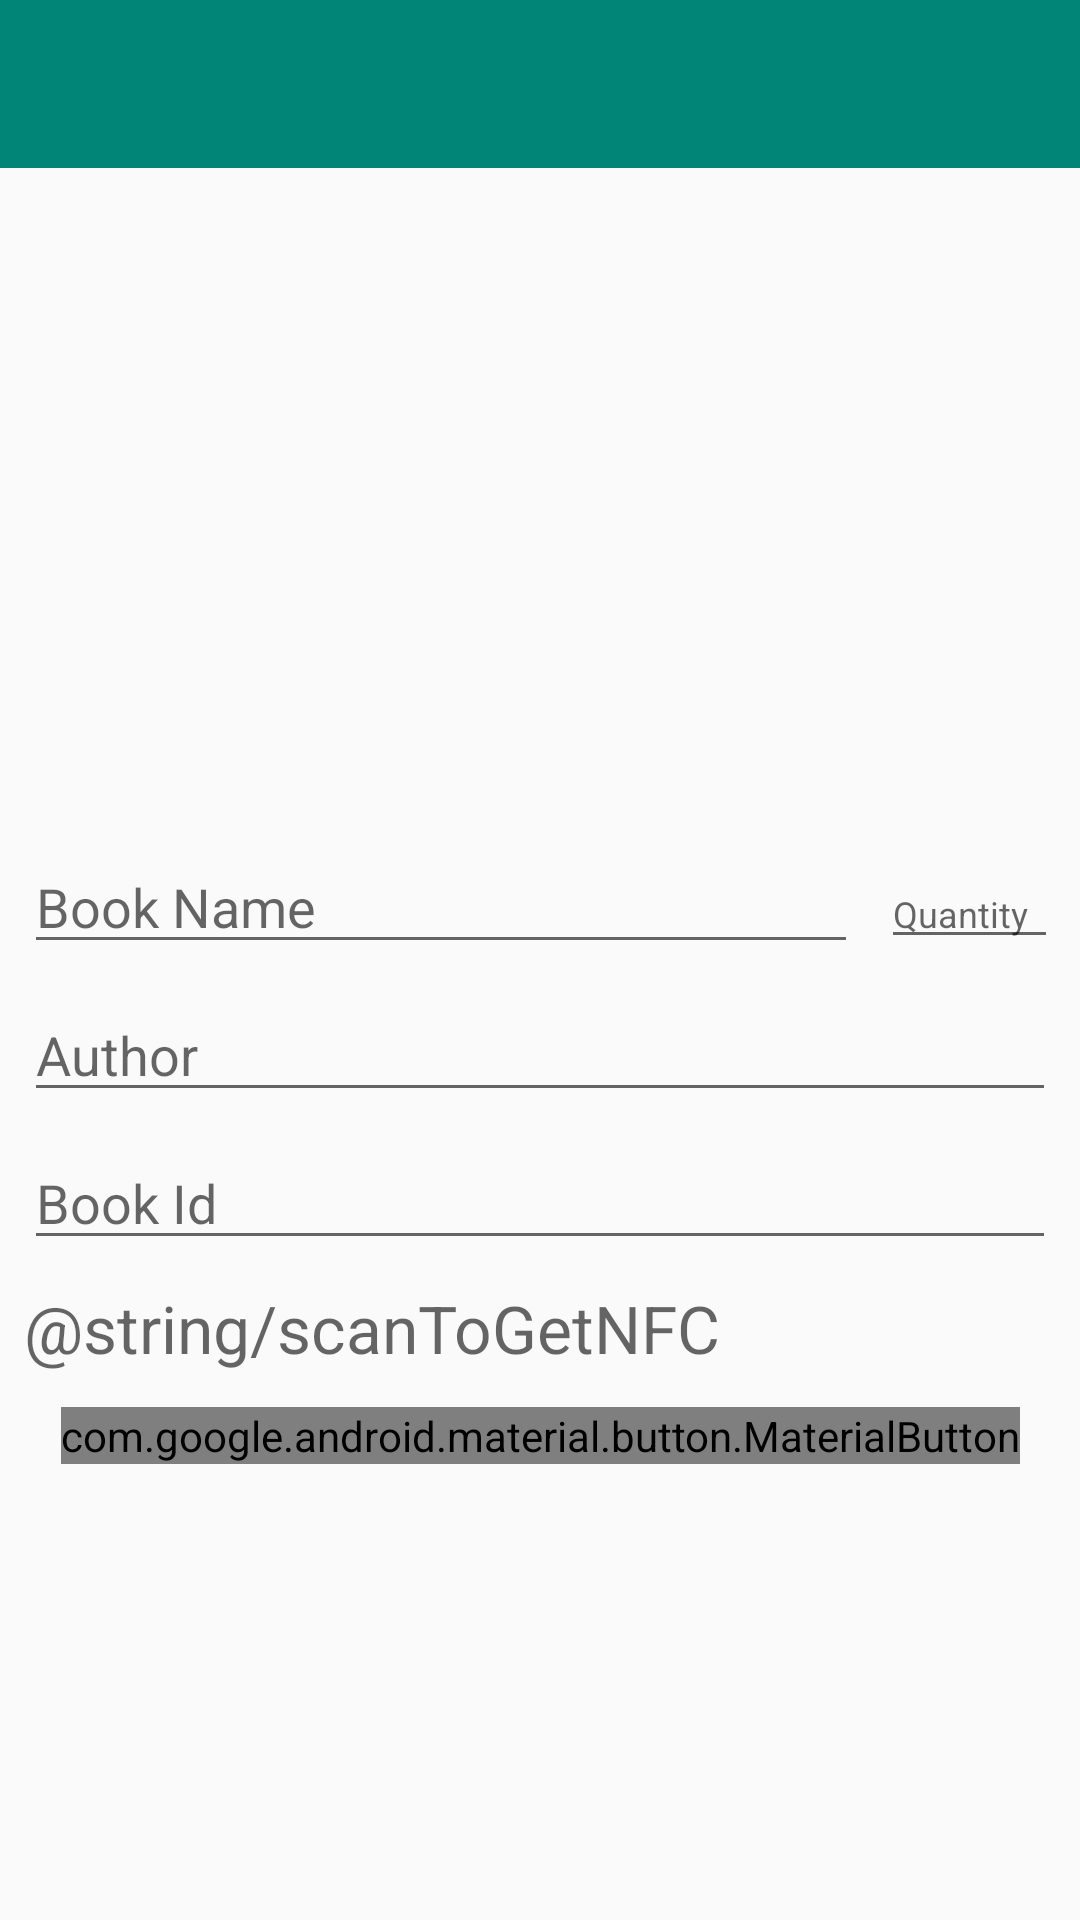

The Android layout XML behind this screen, and the referenced resources:
<!-- AndroidManifest.xml: application theme AppTheme -->
<!-- res/layout/activity_admin_add_book.xml -->
<?xml version="1.0" encoding="utf-8"?>
<android.support.constraint.ConstraintLayout xmlns:android="http://schemas.android.com/apk/res/android"
    xmlns:app="http://schemas.android.com/apk/res-auto"
    xmlns:tools="http://schemas.android.com/tools"
    android:layout_width="match_parent"
    android:layout_height="match_parent"
    tools:context=".AdminAddBookActivity"
    android:focusable="true"
    android:focusableInTouchMode="true">

    <android.support.v7.widget.Toolbar
        android:layout_width="match_parent"
        android:layout_height="wrap_content"
        android:id="@+id/myToolBar"
        style="@style/ThemeOverlay.AppCompat.Dark.ActionBar"
        android:background="@color/colorPrimary">

    </android.support.v7.widget.Toolbar>

    <ImageView
        android:id="@+id/bookCoverImageView"
        android:layout_width="150dp"
        android:layout_height="200dp"
        android:layout_marginStart="8dp"
        android:layout_marginLeft="8dp"
        android:layout_marginTop="64dp"
        android:layout_marginEnd="8dp"
        android:layout_marginRight="8dp"
        app:layout_constraintEnd_toEndOf="parent"
        app:layout_constraintStart_toStartOf="parent"
        app:layout_constraintTop_toTopOf="parent"
        app:srcCompat="@drawable/bookcoverred" />

    <EditText
        android:id="@+id/bookNameEditText"
        android:layout_width="278dp"
        android:layout_height="wrap_content"
        android:layout_marginStart="8dp"
        android:layout_marginLeft="8dp"
        android:layout_marginTop="16dp"
        android:ems="10"
        android:hint="Book Name"
        android:inputType="text"
        app:layout_constraintStart_toStartOf="parent"
        app:layout_constraintTop_toBottomOf="@+id/bookCoverImageView" />

    <EditText
        android:id="@+id/bookAuthorEditText"
        android:layout_width="0dp"
        android:layout_height="wrap_content"
        android:layout_marginStart="8dp"
        android:layout_marginLeft="8dp"
        android:layout_marginTop="8dp"
        android:layout_marginEnd="8dp"
        android:layout_marginRight="8dp"
        android:ems="10"
        android:hint="Author"
        android:inputType="text"
        app:layout_constraintEnd_toEndOf="parent"
        app:layout_constraintStart_toStartOf="parent"
        app:layout_constraintTop_toBottomOf="@+id/bookNameEditText" />

    <EditText
        android:id="@+id/bookIdEditText"
        android:layout_width="0dp"
        android:layout_height="wrap_content"
        android:layout_marginStart="8dp"
        android:layout_marginLeft="8dp"
        android:layout_marginTop="8dp"
        android:layout_marginEnd="8dp"
        android:layout_marginRight="8dp"
        android:ems="10"
        android:hint="Book Id"
        android:inputType="textPersonName"
        app:layout_constraintEnd_toEndOf="parent"
        app:layout_constraintStart_toStartOf="parent"
        app:layout_constraintTop_toBottomOf="@+id/bookAuthorEditText" />

    <android.support.design.button.MaterialButton
        android:id="@+id/addBookButton"
        android:layout_width="wrap_content"
        android:layout_height="wrap_content"
        android:layout_marginStart="8dp"
        android:layout_marginLeft="8dp"
        android:layout_marginTop="8dp"
        android:layout_marginEnd="8dp"
        android:layout_marginRight="8dp"
        android:text="Add Book"
        android:textSize="18sp"
        app:layout_constraintEnd_toEndOf="parent"
        app:layout_constraintStart_toStartOf="parent"
        app:layout_constraintTop_toBottomOf="@+id/scanNfcTextView" />

    <EditText
        android:id="@+id/bookQuantityEditText"
        android:layout_width="59dp"
        android:layout_height="wrap_content"
        android:layout_marginStart="8dp"
        android:layout_marginLeft="8dp"
        android:layout_marginEnd="8dp"
        android:layout_marginRight="8dp"
        android:ems="10"
        android:hint="Quantity"
        android:inputType="number|numberSigned"
        android:textSize="12sp"
        app:layout_constraintBaseline_toBaselineOf="@+id/bookNameEditText"
        app:layout_constraintEnd_toEndOf="parent"
        app:layout_constraintStart_toEndOf="@+id/bookNameEditText" />

    <TextView
        android:id="@+id/scanNfcTextView"
        android:layout_width="match_parent"
        android:layout_height="33dp"
        android:layout_marginStart="8dp"
        android:layout_marginLeft="8dp"
        android:layout_marginTop="8dp"
        android:layout_marginEnd="8dp"
        android:layout_marginRight="8dp"
        android:hint="@string/scanToGetNFC"
        android:textSize="22sp"
        app:layout_constraintEnd_toEndOf="parent"
        app:layout_constraintStart_toStartOf="parent"
        app:layout_constraintTop_toBottomOf="@+id/bookIdEditText" />

</android.support.constraint.ConstraintLayout>
<!-- resources referenced by this layout -->
<resources>
  <color name="colorPrimary">#008577</color>
  <style name="AppTheme" parent="Theme.AppCompat.Light.NoActionBar">
          
          <item name="colorPrimary">@color/blueColorPrimary</item>
          <item name="colorPrimaryDark">@color/blueColorPrimaryDark</item>
          <item name="colorAccent">@color/colorAccent</item>
      </style>
  <color name="blueColorPrimary">#0097A7</color>
  <color name="blueColorPrimaryDark">#006064</color>
  <color name="colorAccent">#00bfa5</color>
</resources>
